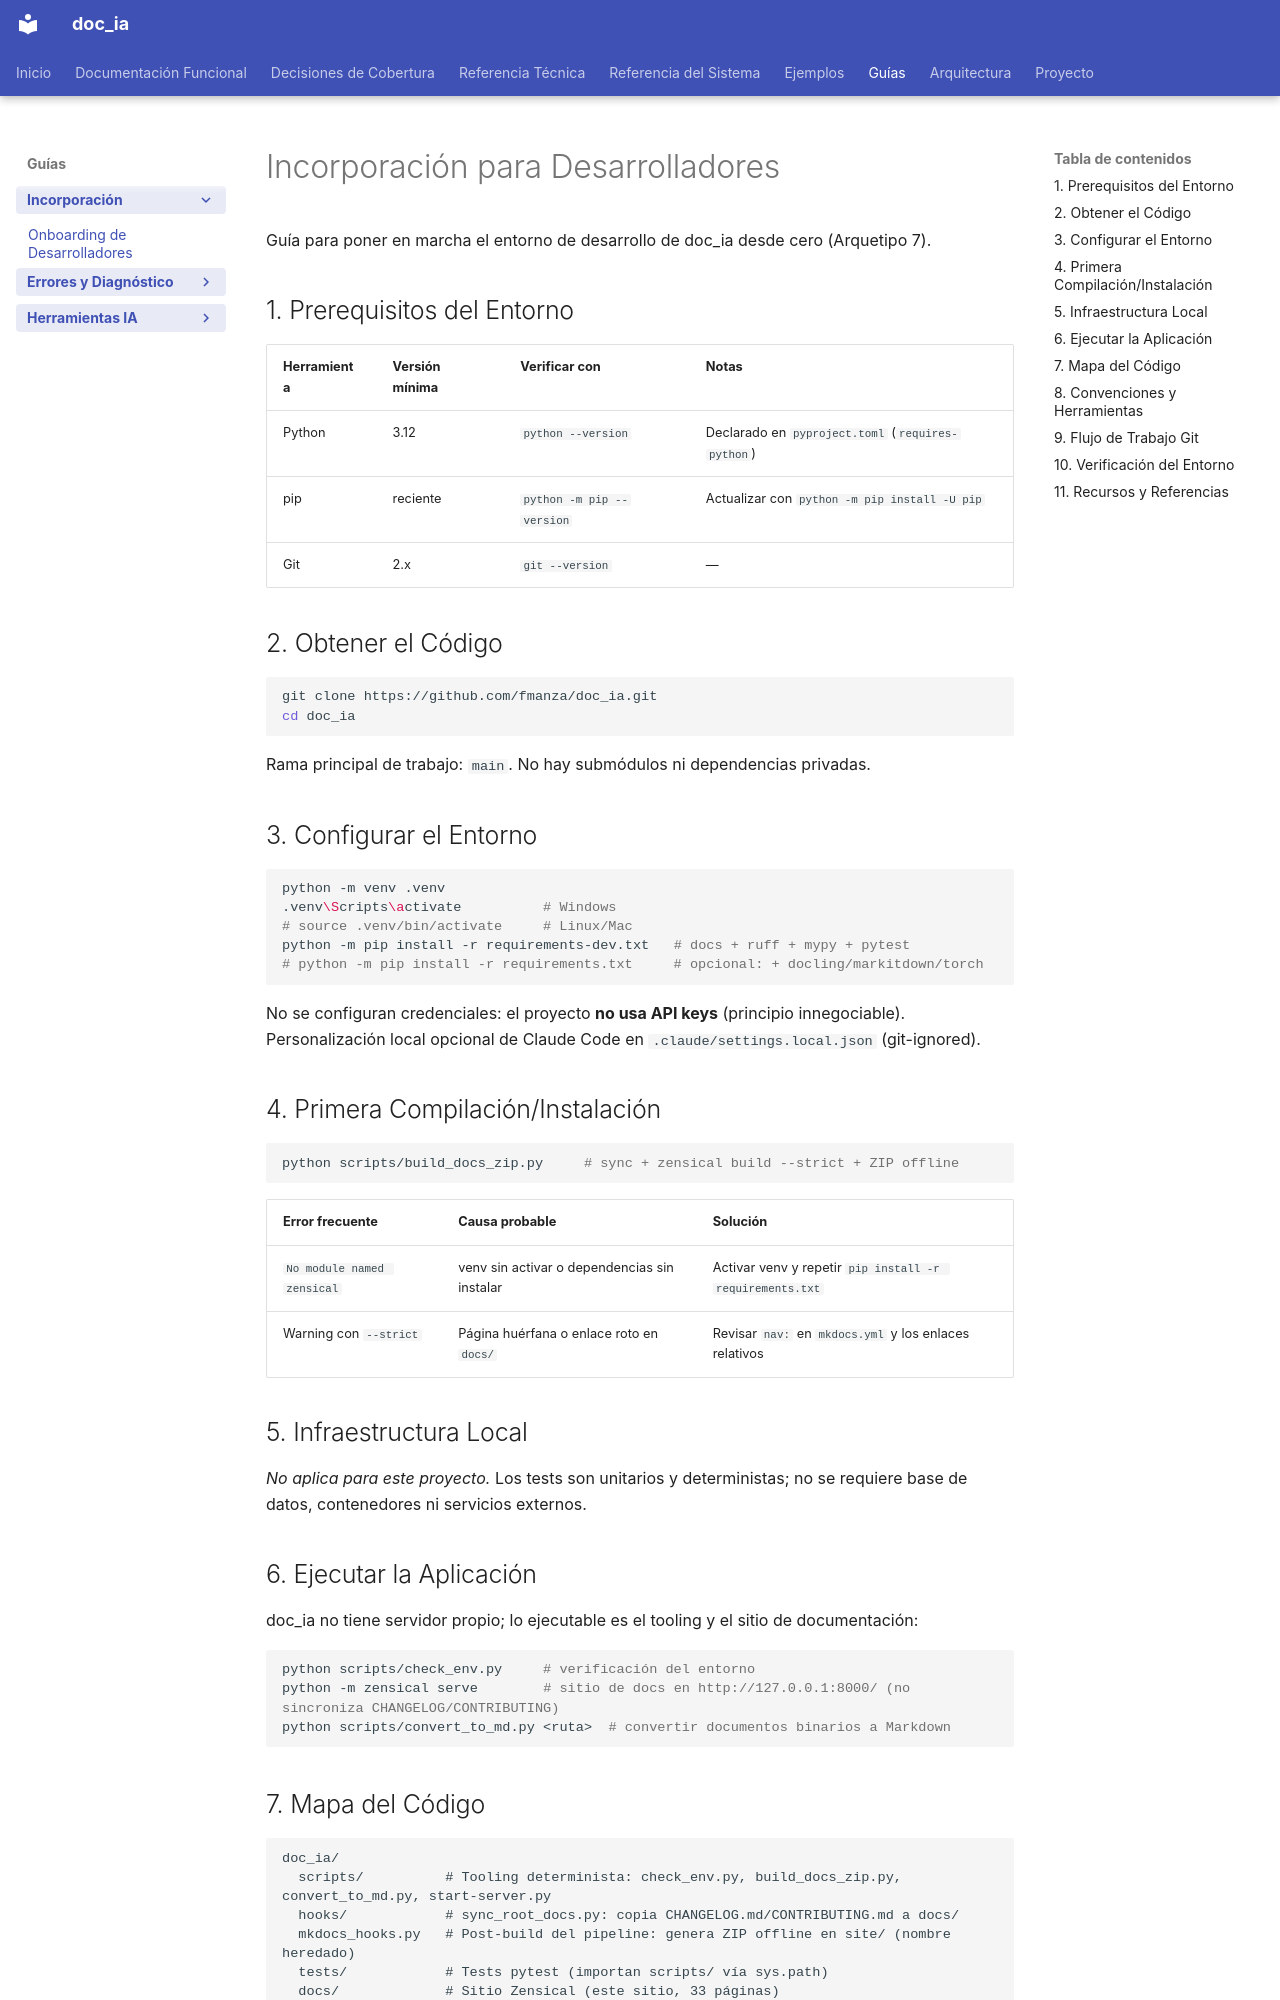

repository: fmanza/doc_ia · page: guides/onboarding_dev.html · generator: mkdocs

# Incorporación para Desarrolladores

Guía para poner en marcha el entorno de desarrollo de doc_ia desde cero (Arquetipo 7).

## 1. Prerequisitos del Entorno

| Herramienta | Versión mínima | Verificar con | Notas |
|---|---|---|---|
| Python | 3.12 | `python --version` | Declarado en `pyproject.toml` (`requires-python`) |
| pip | reciente | `python -m pip --version` | Actualizar con `python -m pip install -U pip` |
| Git | 2.x | `git --version` | — |

## 2. Obtener el Código

```bash
git clone https://github.com/fmanza/doc_ia.git
cd doc_ia
```

Rama principal de trabajo: `main`. No hay submódulos ni dependencias privadas.

## 3. Configurar el Entorno

```bash
python -m venv .venv
.venv\Scripts\activate          # Windows
# source .venv/bin/activate     # Linux/Mac
python -m pip install -r requirements-dev.txt   # docs + ruff + mypy + pytest
# python -m pip install -r requirements.txt     # opcional: + docling/markitdown/torch
```

No se configuran credenciales: el proyecto **no usa API keys** (principio innegociable).
Personalización local opcional de Claude Code en `.claude/settings.local.json` (git-ignored).

## 4. Primera Compilación/Instalación

```bash
python scripts/build_docs_zip.py     # sync + zensical build --strict + ZIP offline
```

| Error frecuente | Causa probable | Solución |
|---|---|---|
| `No module named zensical` | venv sin activar o dependencias sin instalar | Activar venv y repetir `pip install -r requirements.txt` |
| Warning con `--strict` | Página huérfana o enlace roto en `docs/` | Revisar `nav:` en `mkdocs.yml` y los enlaces relativos |

## 5. Infraestructura Local

*No aplica para este proyecto.* Los tests son unitarios y deterministas; no se requiere
base de datos, contenedores ni servicios externos.

## 6. Ejecutar la Aplicación

doc_ia no tiene servidor propio; lo ejecutable es el tooling y el sitio de documentación:

```bash
python scripts/check_env.py     # verificación del entorno
python -m zensical serve        # sitio de docs en http://127.0.0.1:8000/ (no sincroniza CHANGELOG/CONTRIBUTING)
python scripts/convert_to_md.py <ruta>  # convertir documentos binarios a Markdown
```
